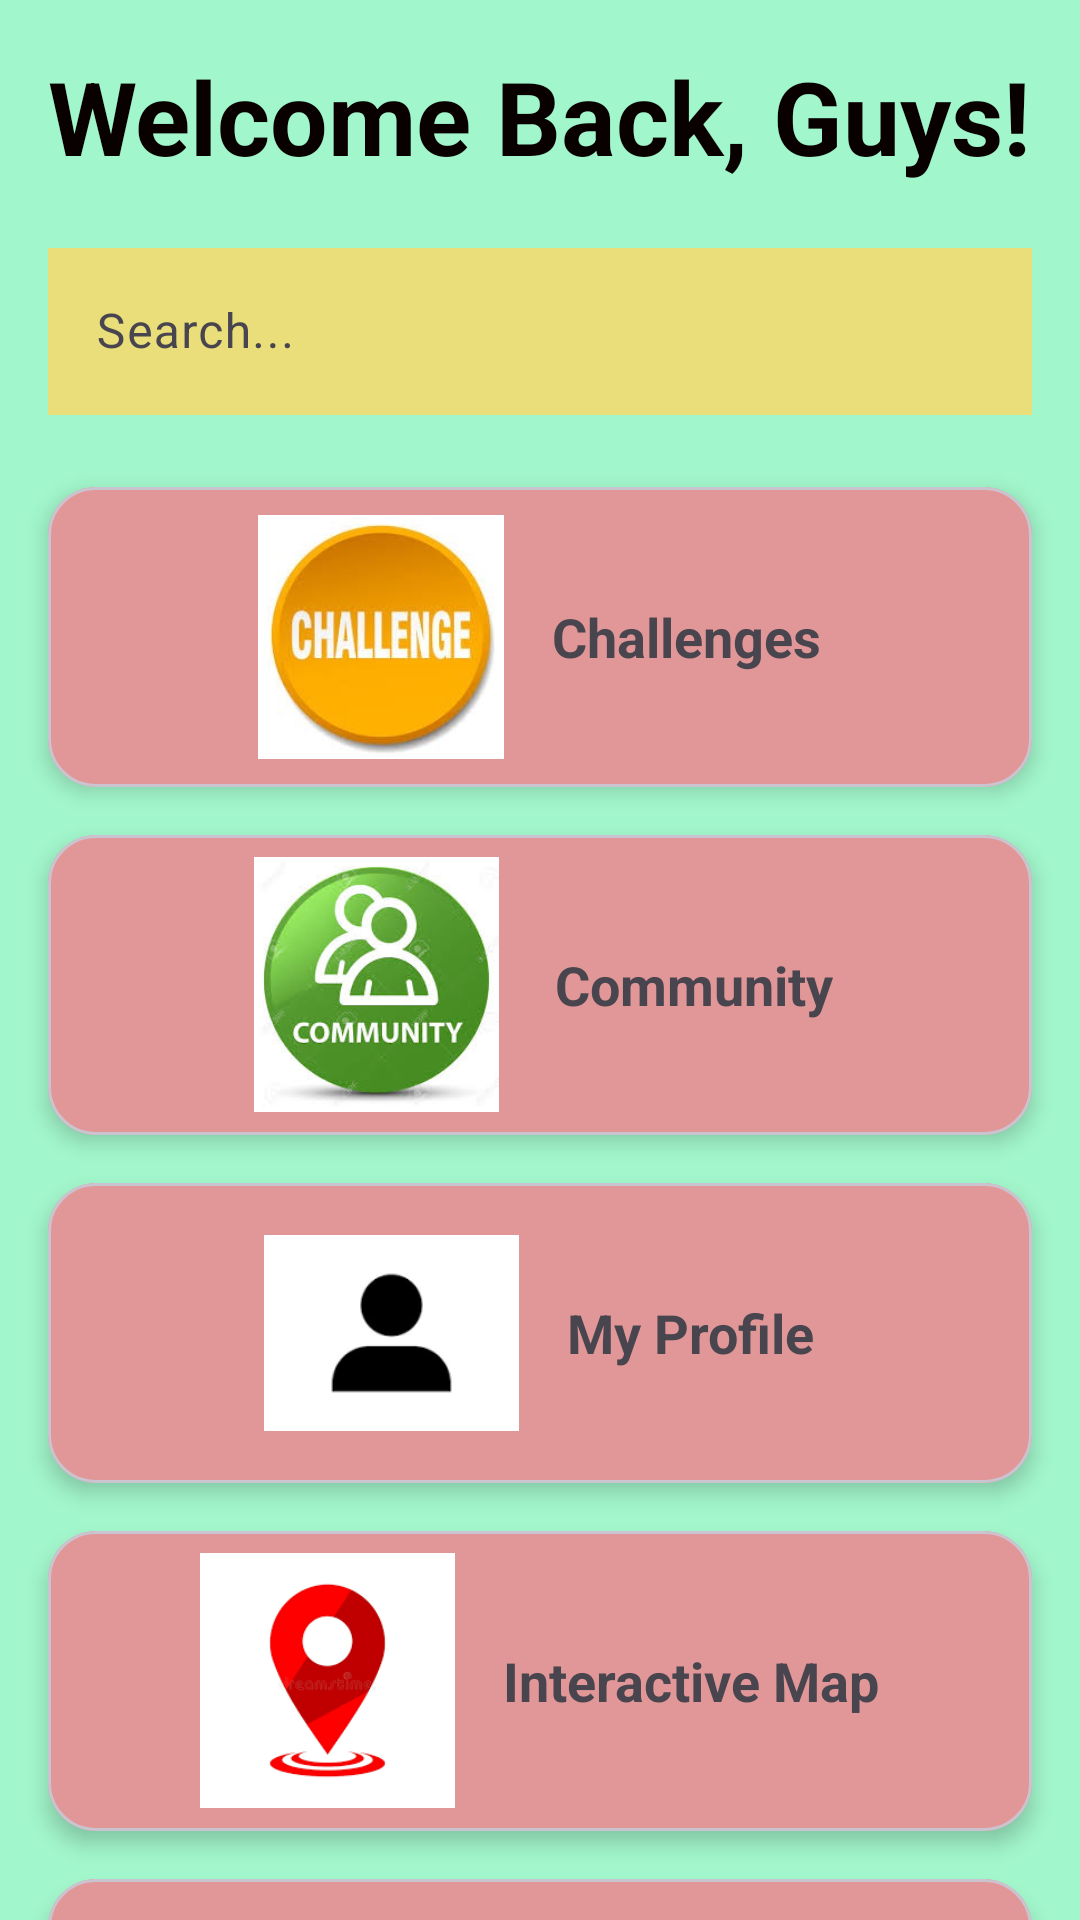

Reconstruct the res/layout file that produces this screen, plus the resources it refers to.
<!-- AndroidManifest.xml: application theme Theme.Waste_Watcher -->
<!-- res/layout/activity_home.xml -->
<?xml version="1.0" encoding="utf-8"?>
<androidx.constraintlayout.widget.ConstraintLayout xmlns:android="http://schemas.android.com/apk/res/android"
    xmlns:app="http://schemas.android.com/apk/res-auto"
    xmlns:tools="http://schemas.android.com/tools"
    android:layout_width="match_parent"
    android:layout_height="match_parent"
    android:background="#A2F6CB"
    tools:context=".HomeActivity">


    <TextView
        android:id="@+id/welcomeText"
        android:layout_width="wrap_content"
        android:layout_height="wrap_content"
        android:layout_marginTop="16dp"
        android:text="Welcome Back, Guys!"
        android:textColor="#090000"
        android:textSize="34sp"
        android:textStyle="bold"
        app:layout_constraintEnd_toEndOf="parent"
        app:layout_constraintStart_toStartOf="parent"
        app:layout_constraintTop_toTopOf="parent" />

    <com.google.android.material.textfield.TextInputLayout
        android:id="@+id/searchBarLayout"
        android:layout_width="0dp"
        android:layout_height="wrap_content"
        android:layout_marginHorizontal="16dp"
        android:layout_marginTop="16dp"
        app:layout_constraintEnd_toEndOf="parent"
        app:layout_constraintStart_toStartOf="parent"
        app:layout_constraintTop_toBottomOf="@id/welcomeText">

        <com.google.android.material.textfield.TextInputEditText
            android:id="@+id/searchBar"
            android:layout_width="match_parent"
            android:layout_height="wrap_content"
            android:background="#DDD379"
            android:backgroundTint="#EADE7A"
            android:hint="Search..." />
    </com.google.android.material.textfield.TextInputLayout>


    <com.google.android.material.card.MaterialCardView
        android:id="@+id/cardChallenges"
        android:layout_width="0dp"
        android:layout_height="100dp"
        android:layout_marginHorizontal="16dp"
        android:layout_marginTop="24dp"
        app:cardCornerRadius="16dp"
        app:cardElevation="4dp"
        app:layout_constraintEnd_toEndOf="parent"
        app:layout_constraintStart_toStartOf="parent"
        app:layout_constraintTop_toBottomOf="@id/searchBarLayout">

        <LinearLayout
            android:layout_width="match_parent"
            android:layout_height="match_parent"
            android:background="#466985"
            android:backgroundTint="#E19797"
            android:gravity="center"
            android:orientation="horizontal">

            <ImageView
                android:layout_width="82dp"
                android:layout_height="90dp"
                android:baselineAlignBottom="false"
                android:clickable="false"
                android:contentDescription="Challenges"
                android:src="@drawable/challenge"
                android:textAlignment="center" />

            <TextView
                android:layout_width="wrap_content"
                android:layout_height="wrap_content"
                android:fontFamily="sans-serif"
                android:paddingStart="16dp"
                android:text="Challenges"
                android:textSize="18sp"
                android:textStyle="bold" />
        </LinearLayout>
    </com.google.android.material.card.MaterialCardView>


    <com.google.android.material.card.MaterialCardView
        android:id="@+id/cardCommunity"
        android:layout_width="0dp"
        android:layout_height="100dp"
        android:layout_marginHorizontal="16dp"
        android:layout_marginTop="16dp"
        app:cardCornerRadius="16dp"
        app:cardElevation="4dp"
        app:layout_constraintEnd_toEndOf="parent"
        app:layout_constraintStart_toStartOf="parent"
        app:layout_constraintTop_toBottomOf="@id/cardChallenges">

        <LinearLayout
            android:layout_width="match_parent"
            android:layout_height="match_parent"
            android:background="#EA6391"
            android:backgroundTint="#E19797"
            android:gravity="center"
            android:orientation="horizontal">

            <ImageView
                android:layout_width="87dp"
                android:layout_height="85dp"
                android:contentDescription="Community"
                android:src="@drawable/community"
                android:textAlignment="center" />

            <TextView
                android:layout_width="wrap_content"
                android:layout_height="wrap_content"
                android:paddingStart="16dp"
                android:text="Community"
                android:textSize="18sp"
                android:textStyle="bold" />
        </LinearLayout>
    </com.google.android.material.card.MaterialCardView>


    <com.google.android.material.card.MaterialCardView
        android:id="@+id/cardProfile"
        android:layout_width="0dp"
        android:layout_height="100dp"
        android:layout_marginHorizontal="16dp"
        android:layout_marginTop="16dp"
        app:cardCornerRadius="16dp"
        app:cardElevation="4dp"
        app:layout_constraintEnd_toEndOf="parent"
        app:layout_constraintStart_toStartOf="parent"
        app:layout_constraintTop_toBottomOf="@id/cardCommunity">

        <LinearLayout
            android:layout_width="match_parent"
            android:layout_height="match_parent"
            android:background="#EA6391"
            android:backgroundTint="#E19797"
            android:gravity="center"
            android:orientation="horizontal">

            <ImageView
                android:layout_width="85dp"
                android:layout_height="100dp"
                android:contentDescription="Profile"
                android:src="@drawable/profile"
                android:textAlignment="center" />

            <TextView
                android:layout_width="wrap_content"
                android:layout_height="wrap_content"
                android:paddingStart="16dp"
                android:text="My Profile"
                android:textSize="18sp"
                android:textStyle="bold" />
        </LinearLayout>
    </com.google.android.material.card.MaterialCardView>


    <com.google.android.material.card.MaterialCardView
        android:id="@+id/cardMap"
        android:layout_width="0dp"
        android:layout_height="100dp"
        android:layout_marginHorizontal="16dp"
        android:layout_marginTop="16dp"
        app:cardCornerRadius="16dp"
        app:cardElevation="4dp"
        app:layout_constraintEnd_toEndOf="parent"
        app:layout_constraintStart_toStartOf="parent"
        app:layout_constraintTop_toBottomOf="@id/cardProfile">

        <LinearLayout
            android:layout_width="match_parent"
            android:layout_height="match_parent"
            android:background="#EA6391"
            android:backgroundTint="#E19797"
            android:gravity="center"
            android:orientation="horizontal">

            <ImageView
                android:layout_width="85dp"
                android:layout_height="85dp"
                android:contentDescription="Interactive Map"
                android:src="@drawable/map"
                android:textAlignment="center" />

            <TextView
                android:layout_width="wrap_content"
                android:layout_height="wrap_content"
                android:paddingStart="16dp"
                android:text="Interactive Map"
                android:textSize="18sp"
                android:textStyle="bold" />
        </LinearLayout>
    </com.google.android.material.card.MaterialCardView>


    <com.google.android.material.card.MaterialCardView
        android:id="@+id/cardPoints"
        android:layout_width="0dp"
        android:layout_height="100dp"
        android:layout_marginHorizontal="16dp"
        android:layout_marginTop="16dp"
        app:cardCornerRadius="16dp"
        app:cardElevation="4dp"
        app:layout_constraintEnd_toEndOf="parent"
        app:layout_constraintStart_toStartOf="parent"
        app:layout_constraintTop_toBottomOf="@id/cardMap">

        <LinearLayout
            android:layout_width="match_parent"
            android:layout_height="match_parent"
            android:background="#EA6391"
            android:backgroundTint="#E19797"
            android:gravity="center"
            android:orientation="horizontal">

            <ImageView
                android:layout_width="83dp"
                android:layout_height="78dp"
                android:clickable="false"
                android:contentDescription="Clean and Get Points"
                android:src="@drawable/star"
                android:textAlignment="center" />

            <TextView
                android:layout_width="187dp"
                android:layout_height="wrap_content"
                android:paddingStart="16dp"
                android:text="Clean and Get Points"
                android:textSize="18sp"
                android:textStyle="bold" />
        </LinearLayout>
    </com.google.android.material.card.MaterialCardView>

</androidx.constraintlayout.widget.ConstraintLayout>
<!-- resources referenced by this layout -->
<resources>
  <!-- drawable challenge: jpeg bitmap (drawable, 9526 bytes) -->
  <!-- drawable community: jpeg bitmap (drawable, 9499 bytes) -->
  <!-- drawable map: jpeg bitmap (drawable, 5711 bytes) -->
  <!-- drawable profile: jpeg bitmap (drawable, 1143 bytes) -->
  <style name="Theme.Waste_Watcher" parent="Base.Theme.Waste_Watcher" />
  <style name="Base.Theme.Waste_Watcher" parent="Theme.Material3.DayNight.NoActionBar">
          
          
      </style>
</resources>
